10-way image classification set "splits" from GitHub (adityamathur06/SentryGlide); label vocabulary: body tissue or organ, gauze, glass equipment packaging, metal equipment packaging, organic waste, paper equipment packaging, plastic equipment packaging, syringe, syringe needle, tweezers.

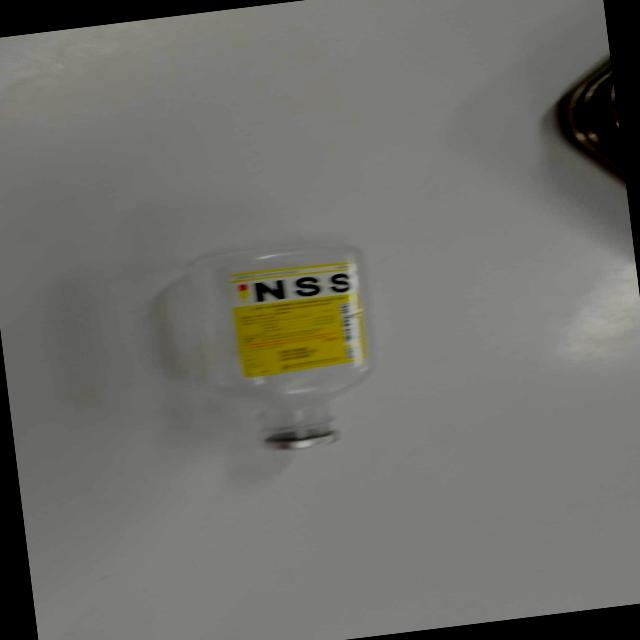
Label: plastic equipment packaging

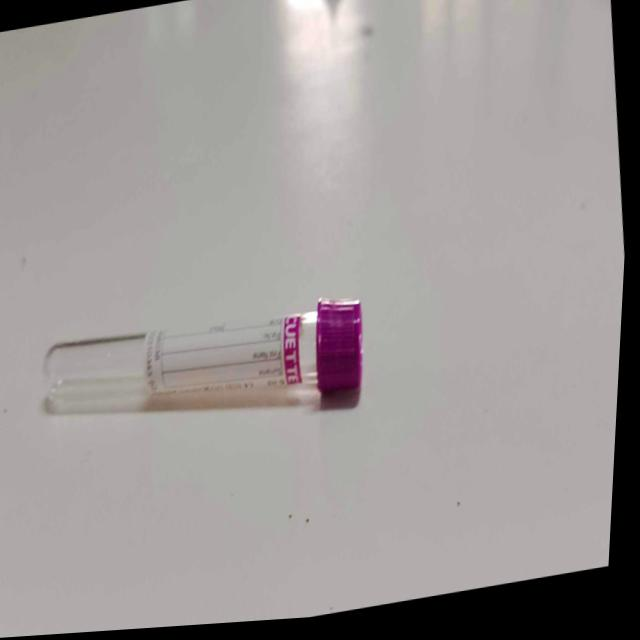
Label: glass equipment packaging

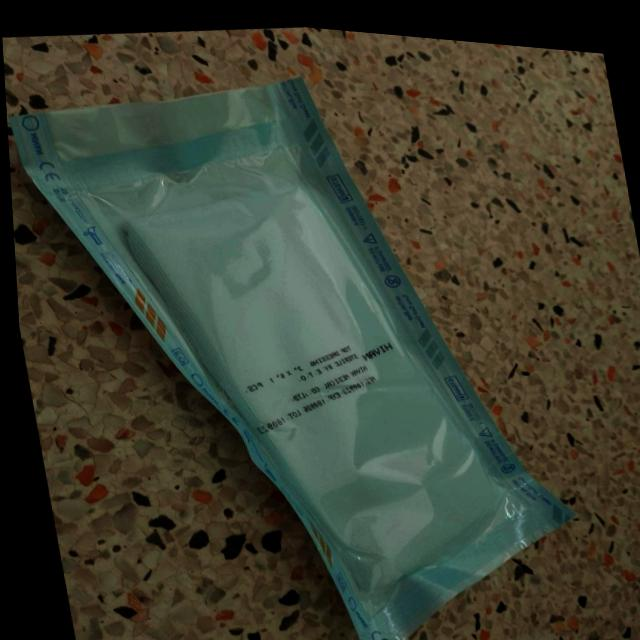
Label: paper equipment packaging

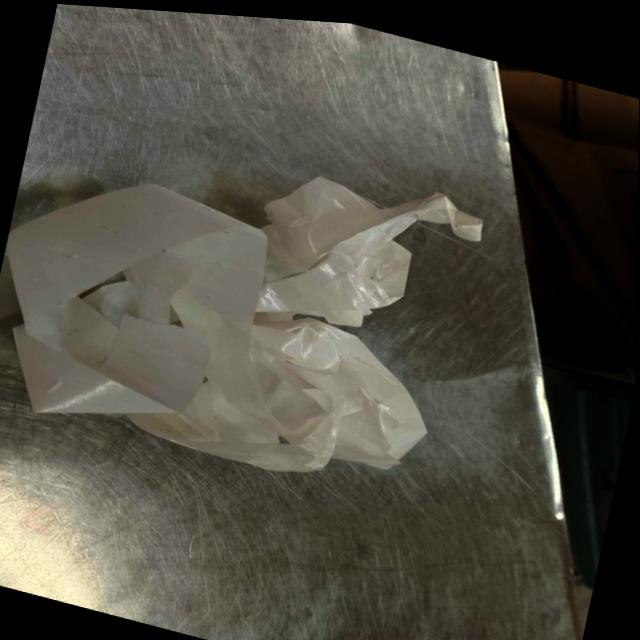
Label: paper equipment packaging

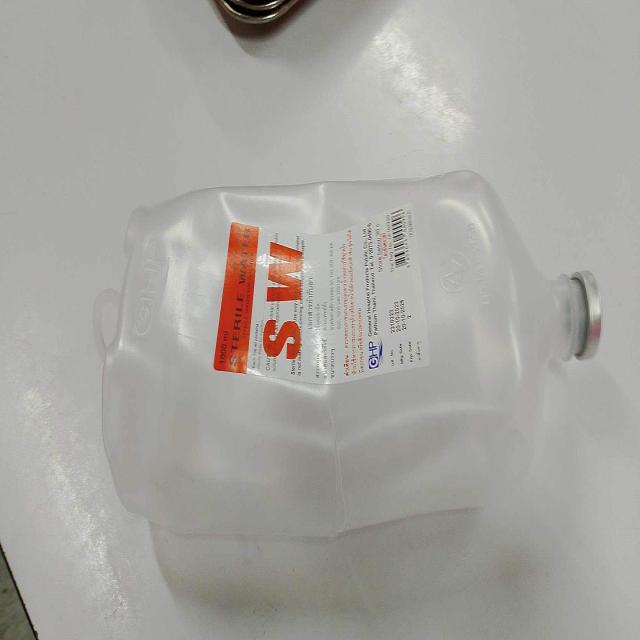
Label: plastic equipment packaging

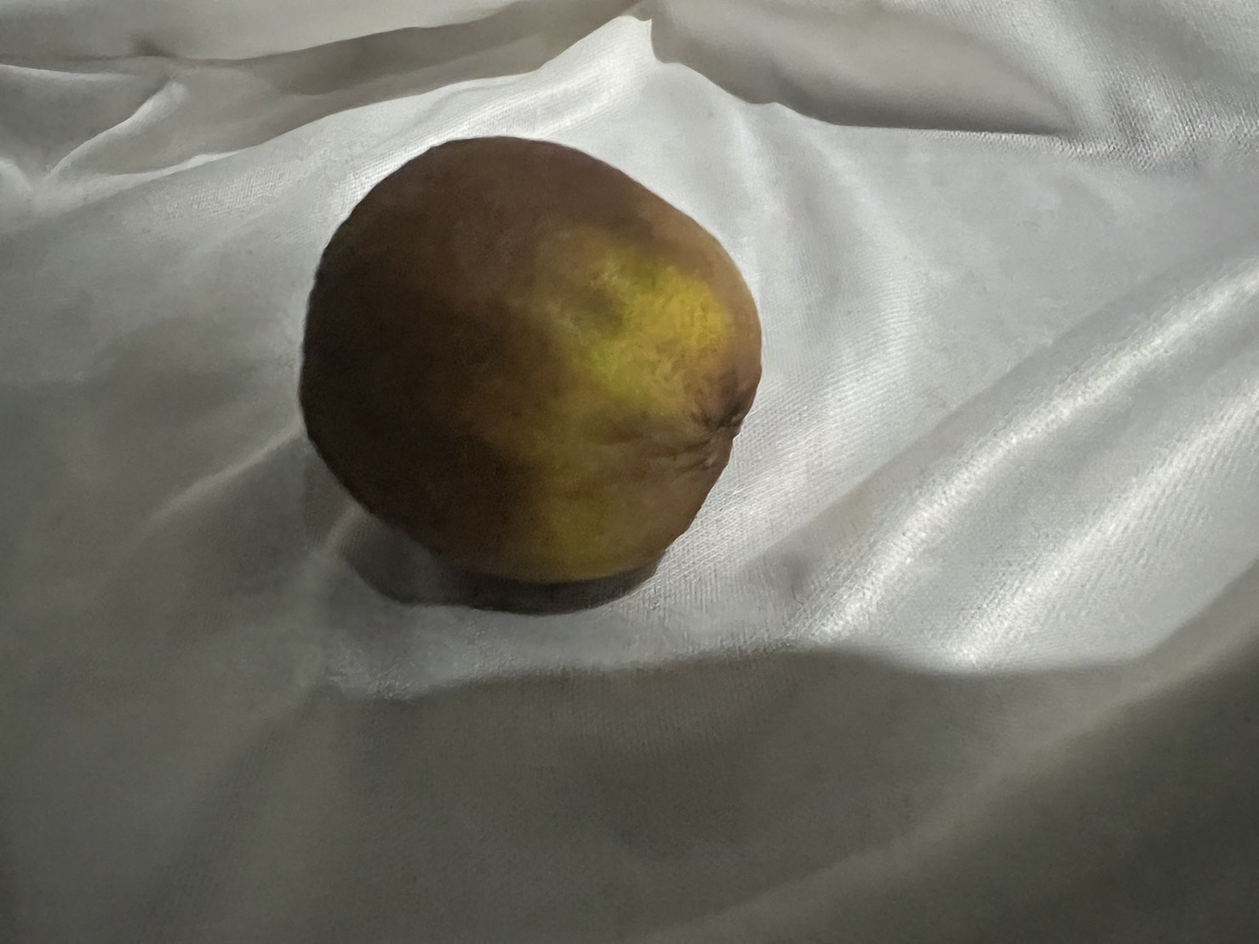
Label: organic waste
